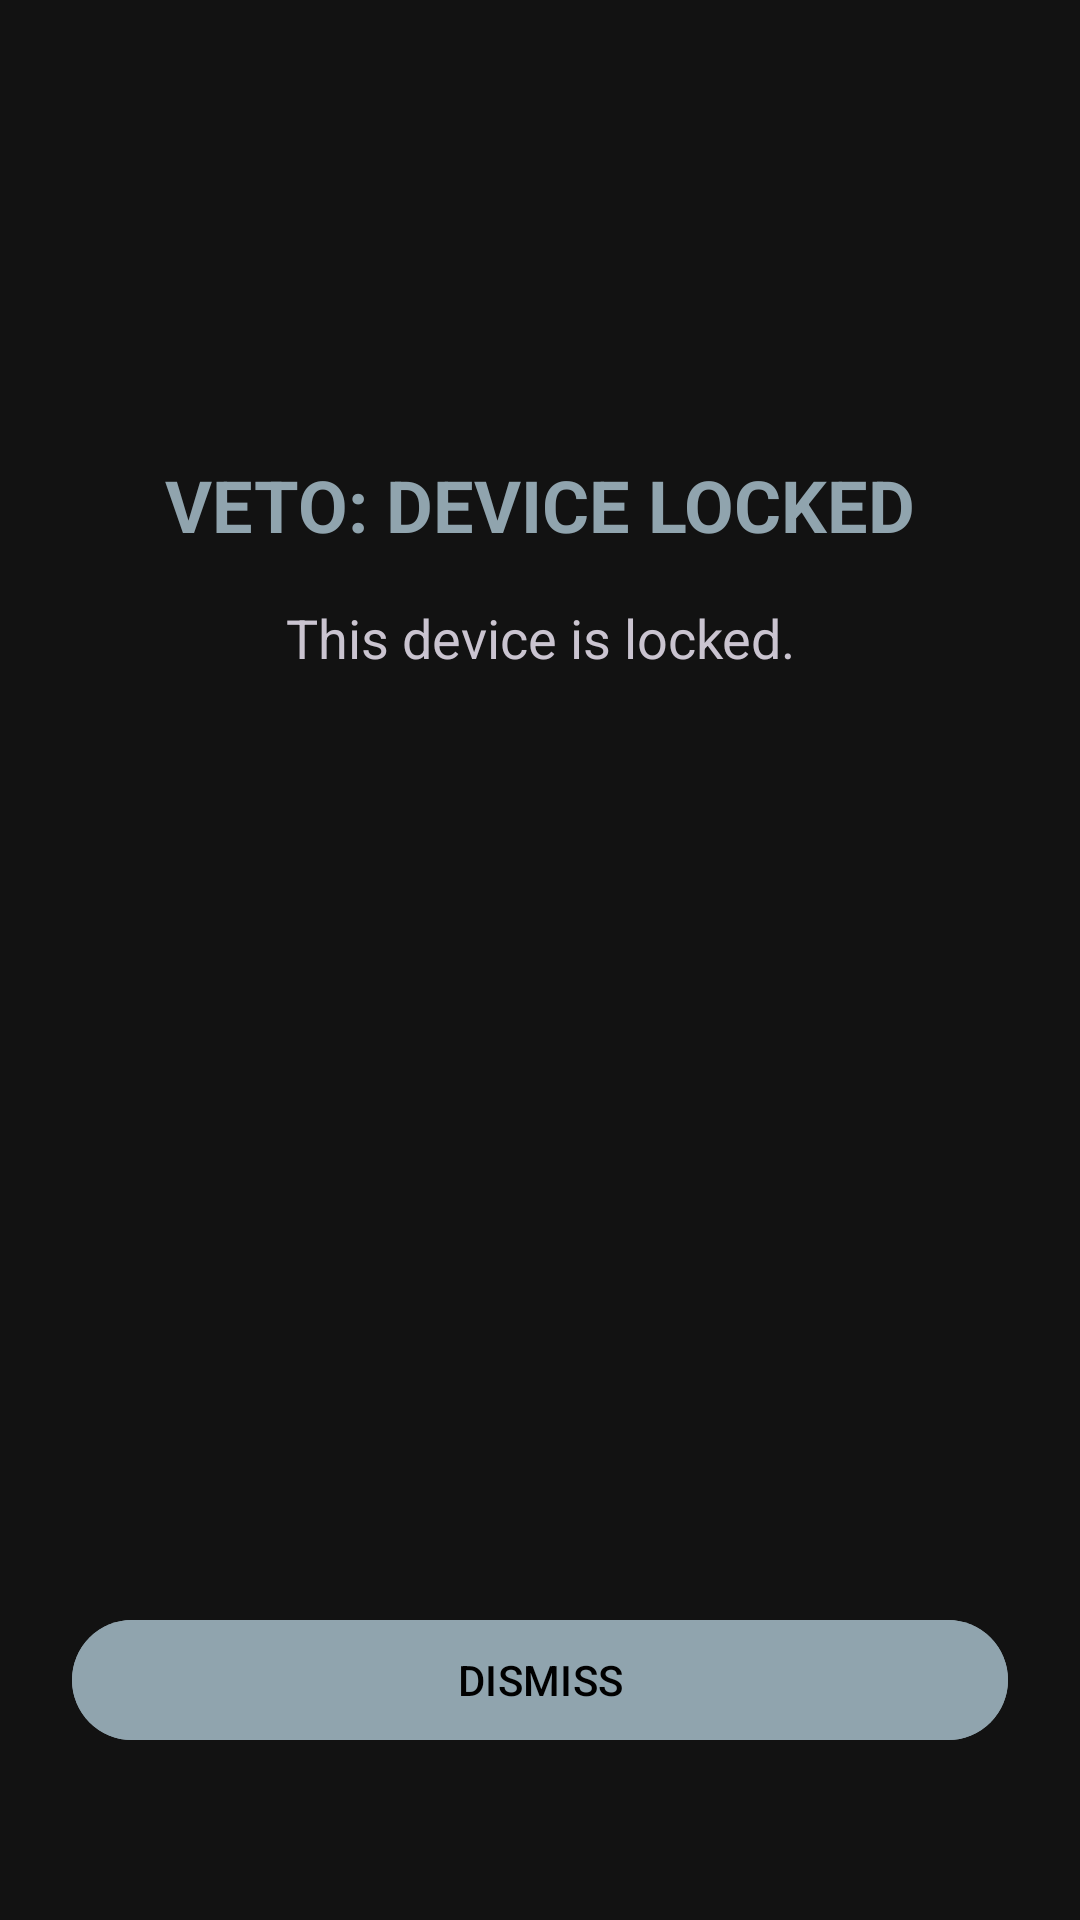

Produce the Android XML layout that renders to this screen, including the resource entries it uses.
<!-- AndroidManifest.xml: application theme Theme.Veto -->
<!-- res/layout/activity_lock_screen_message.xml -->
<?xml version="1.0" encoding="utf-8"?>
<androidx.constraintlayout.widget.ConstraintLayout xmlns:android="http://schemas.android.com/apk/res/android"
    xmlns:app="http://schemas.android.com/apk/res-auto"
    xmlns:tools="http://schemas.android.com/tools"
    android:layout_width="match_parent"
    android:layout_height="match_parent"
    android:background="@color/md_theme_background"
    tools:context=".ui.LockScreenMessage">

    <LinearLayout
        android:layout_width="match_parent"
        android:layout_height="match_parent"
        android:orientation="vertical"
        android:padding="24dp"
        android:gravity="center_horizontal">

        <ImageView
            android:layout_width="64dp"
            android:layout_height="64dp"
            android:src="@drawable/ic_security"
            app:tint="?attr/colorPrimary"
            android:layout_marginTop="48dp"
            android:layout_marginBottom="16dp"/>

        <TextView
            android:id="@+id/titleText"
            android:layout_width="match_parent"
            android:layout_height="wrap_content"
            android:text="VETO: DEVICE LOCKED"
            android:textSize="24sp"
            android:textStyle="bold"
            android:textAlignment="center"
            android:textColor="?attr/colorPrimary"/>

        <TextView
            android:id="@+id/textViewLockScreenMessage"
            android:layout_width="match_parent"
            android:layout_height="0dp"
            android:layout_weight="1"
            android:text="This device is locked."
            android:padding="16dp"
            android:textSize="18sp"
            android:textAlignment="center"/>

        <Button
            android:id="@+id/buttonUnlock"
            android:layout_width="match_parent"
            android:layout_height="wrap_content"
            android:text="DISMISS"
            android:backgroundTint="?attr/colorPrimary"
            android:textColor="@color/md_theme_onPrimary"
            android:layout_marginBottom="32dp"/>

    </LinearLayout>
</androidx.constraintlayout.widget.ConstraintLayout>
<!-- resources referenced by this layout -->
<resources>
  <color name="md_theme_background">#121212</color>
  <color name="md_theme_onPrimary">#000000</color>
  <style name="Theme.Veto" parent="AppTheme" />
  <!-- drawable bg (drawable) -->
  <?xml version="1.0" encoding="utf-8"?>
  <layer-list xmlns:android="http://schemas.android.com/apk/res/android">
      <item>
          <bitmap 
              android:src="@drawable/bg_image" 
              android:gravity="fill" 
              android:filter="true" />
      </item>
      <item>
          <shape>
              <solid android:color="#A0000000" />
          </shape>
      </item>
  </layer-list>
  <color name="md_theme_primary">#90A4AE</color>
  <color name="md_theme_primaryContainer">#37474F</color>
  <color name="md_theme_onPrimaryContainer">#CFD8DC</color>
  <color name="md_theme_secondary">#B0BEC5</color>
  <color name="md_theme_onSecondary">#000000</color>
  <color name="md_theme_secondaryContainer">#455A64</color>
  <color name="md_theme_onSecondaryContainer">#ECEFF1</color>
  <color name="md_theme_tertiary">#78909C</color>
  <color name="md_theme_onTertiary">#000000</color>
  <color name="md_theme_tertiaryContainer">#263238</color>
  <color name="md_theme_onTertiaryContainer">#CFD8DC</color>
  <color name="md_theme_error">#FFB4AB</color>
  <color name="md_theme_onError">#690005</color>
  <color name="md_theme_errorContainer">#93000A</color>
  <color name="md_theme_onErrorContainer">#FFDAD6</color>
  <color name="md_theme_onBackground">#E6E1E5</color>
  <color name="md_theme_surface">#1A1A1A</color>
  <color name="md_theme_onSurface">#E6E1E5</color>
  <color name="md_theme_surfaceVariant">#2C2C2C</color>
  <color name="md_theme_onSurfaceVariant">#CAC4D0</color>
  <color name="md_theme_outline">#808080</color>
  <color name="md_theme_outlineVariant">#494949</color>
  <color name="md_theme_inverseSurface">#E6E1E5</color>
  <color name="md_theme_inverseOnSurface">#313033</color>
  <color name="md_theme_inversePrimary">#37474F</color>
  <style name="Widget.Veto.GlassCard" parent="Widget.Material3.CardView.Elevated">
          <item name="cardBackgroundColor">@color/glass_white</item>
          <item name="cardElevation">0dp</item>
          <item name="shapeAppearanceOverlay">@style/ShapeAppearance.Veto.GlassCard</item>
          <item name="strokeColor">@color/glass_stroke</item>
          <item name="strokeWidth">1dp</item>
      </style>
  <color name="glass_white">#1AFFFFFF</color>
  <style name="ShapeAppearance.Veto.GlassCard" parent="ShapeAppearance.Material3.MediumComponent">
          <item name="cornerSize">20dp</item>
      </style>
  <color name="glass_stroke">#33FFFFFF</color>
</resources>
